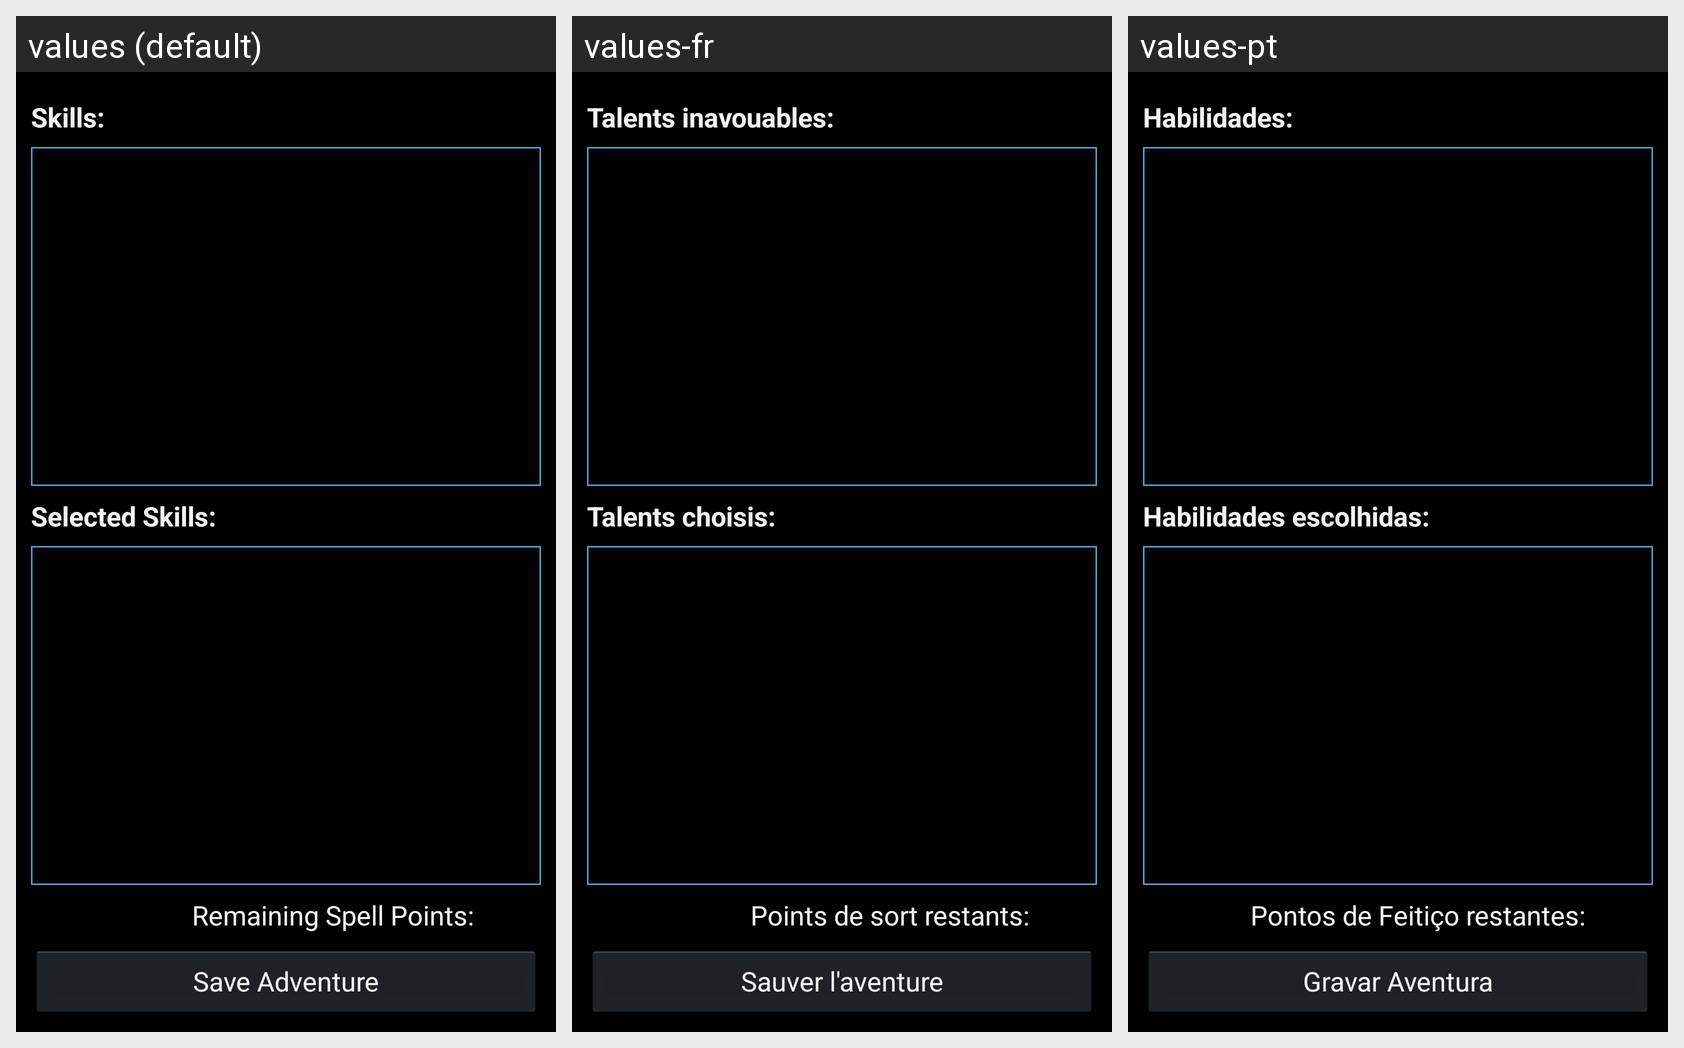

This grid shows one Android layout under several languages. Give, for every string resource on the screen, its name, the default text and each shown locale's text.
Android screen res/layout/fragment_29mr_adventurecreation_skills.xml rendered under 3 locales, left to right: values (default), values-fr, values-pt. Device: Nexus 5 (rendered at 1080×1920; each locale shown at half size, 540×960, under a caption strip naming it); theme AppBaseTheme.
Strings drawn on this screen, with the default value and each locale's value (text and hints the layout hard-codes, and strings that could not be matched under every locale, appear in the picture but are not listed):

skillList
  values: Skills:
  values-fr: Talents inavouables:
  values-pt: Habilidades:

selectedSkills
  values: Selected Skills:
  values-fr: Talents choisis:
  values-pt: Habilidades escolhidas:

spellScore
  values: Remaining Spell Points:
  values-fr: Points de sort restants:
  values-pt: Pontos de Feitiço restantes:

saveAdventure
  values: Save Adventure
  values-fr: Sauver l'aventure
  values-pt: Gravar Aventura
